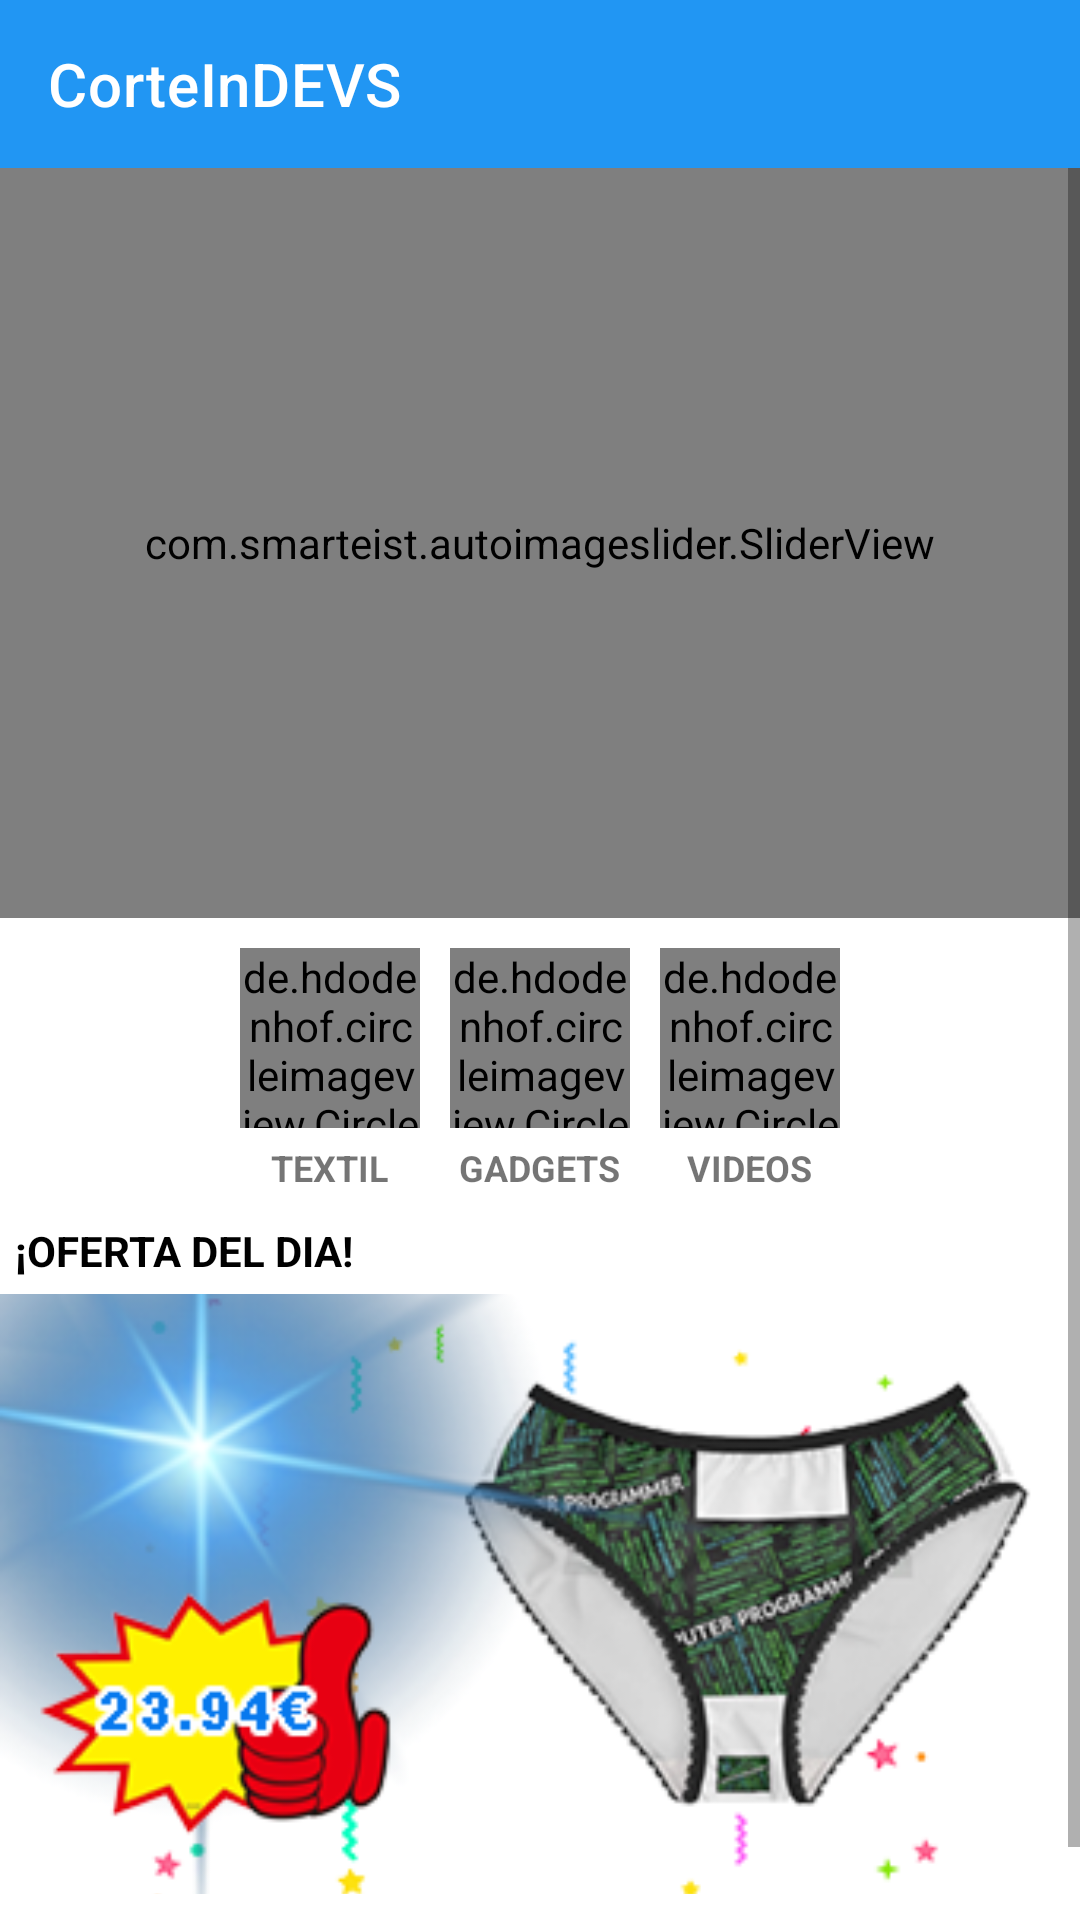

Write the Android layout XML for this screen, with the resource values it uses.
<!-- AndroidManifest.xml: application theme Theme.CoreteInDEVS -->
<!-- res/layout/activity_main.xml -->
<?xml version="1.0" encoding="utf-8"?>
<androidx.constraintlayout.widget.ConstraintLayout
    xmlns:android="http://schemas.android.com/apk/res/android"
    xmlns:app="http://schemas.android.com/apk/res-auto"
    xmlns:tools="http://schemas.android.com/tools"
    android:layout_width="match_parent"
    android:layout_height="match_parent"
    tools:context=".activities.MainActivity">

    <androidx.appcompat.widget.Toolbar
        android:id="@+id/toolbar"
        android:layout_width="match_parent"
        android:layout_height="wrap_content"
        app:layout_constraintTop_toTopOf="parent"
        app:layout_constraintStart_toStartOf="parent"
        app:layout_constraintEnd_toEndOf="parent"
        android:background="@color/purple_500"
        app:title="CorteInDEVS"
        app:titleTextColor="@color/white"/>

    <ScrollView
        android:layout_width="0dp"
        android:layout_height="0dp"
        android:fillViewport="true"
        app:layout_constraintBottom_toBottomOf="parent"
        app:layout_constraintEnd_toEndOf="parent"
        app:layout_constraintStart_toStartOf="parent"
        app:layout_constraintTop_toBottomOf="@id/toolbar"
        tools:ignore="MissingConstraints">

        <androidx.constraintlayout.widget.ConstraintLayout
            android:layout_width="match_parent"
            android:layout_height="match_parent">

    
    <com.smarteist.autoimageslider.SliderView
        android:id="@+id/sliderview"
        android:layout_width="match_parent"
        android:layout_height="250dp"
        app:sliderAnimationDuration="600"
        app:sliderAutoCycleDirection="left"
        app:sliderAutoCycleEnabled="true"
        app:sliderIndicatorAnimationDuration="600"
        app:sliderIndicatorGravity="center_horizontal|bottom"
        app:sliderIndicatorMargin="15dp"
        app:sliderIndicatorOrientation="horizontal"
        app:sliderIndicatorPadding="3dp"
        app:sliderIndicatorRadius="1dp"
        app:sliderIndicatorSelectedColor="#00BCD4"
        app:sliderIndicatorUnselectedColor="#C3C8C8"
        app:sliderScrollTimeInSec="1"
        app:sliderStartAutoCycle="true"
        app:layout_constraintTop_toBottomOf="@id/toolbar"/>
    <LinearLayout
        android:id="@+id/llcategorias"
        android:layout_width="match_parent"
        android:layout_height="wrap_content"
        android:orientation="horizontal"
        android:layout_marginTop="5dp"
        android:gravity="center"
        app:layout_constraintTop_toBottomOf="@id/sliderview"
        app:layout_constraintStart_toStartOf="parent"
        app:layout_constraintEnd_toEndOf="parent">
            <LinearLayout
                android:layout_width="wrap_content"
                android:layout_height="wrap_content"
                android:orientation="vertical"
                android:gravity="center">
                <de.hdodenhof.circleimageview.CircleImageView
                    android:id="@+id/ivtextil"
                    android:layout_width="60dp"
                    android:layout_height="60dp"
                    android:layout_margin="5dp"
                    app:civ_border_color="@color/grisoscuro"
                    app:civ_border_width="3dp"
                    android:src="@drawable/calcetines"/>
                <TextView
                    android:layout_width="wrap_content"
                    android:layout_height="wrap_content"
                    android:text="TEXTIL"
                    android:textSize="12dp"
                    android:textStyle="bold"/>
            </LinearLayout>
            <LinearLayout
                android:layout_width="wrap_content"
                android:layout_height="wrap_content"
                android:orientation="vertical"
                android:gravity="center">
                <de.hdodenhof.circleimageview.CircleImageView
                    android:id="@+id/ivgadgets"
                    android:layout_width="60dp"
                    android:layout_height="60dp"
                    android:layout_margin="5dp"
                    app:civ_border_color="@color/grisoscuro"
                    app:civ_border_width="3dp"
                    android:src="@drawable/relojbinario"/>
                <TextView
                    android:layout_width="wrap_content"
                    android:layout_height="wrap_content"
                    android:text="GADGETS"
                    android:textSize="12dp"
                    android:textStyle="bold"/>
            </LinearLayout>
            <LinearLayout
                android:layout_width="wrap_content"
                android:layout_height="wrap_content"
                android:orientation="vertical"
                android:gravity="center">
                <de.hdodenhof.circleimageview.CircleImageView
                    android:id="@+id/ivvideos"
                    android:layout_width="60dp"
                    android:layout_height="60dp"
                    android:layout_margin="5dp"
                    app:civ_border_color="@color/grisoscuro"
                    app:civ_border_width="3dp"
                    android:src="@drawable/readyplayer"/>
                <TextView
                    android:layout_width="wrap_content"
                    android:layout_height="wrap_content"
                    android:text="VIDEOS"
                    android:textSize="12dp"
                    android:textStyle="bold"/>
            </LinearLayout>
    </LinearLayout>
    <TextView
        android:id="@+id/tvofertadia"
        android:layout_width="match_parent"
        android:layout_height="wrap_content"
        android:text="¡OFERTA DEL DIA!"
        android:textStyle="bold"
        android:textColor="@color/black"
        android:layout_marginTop="10dp"
        android:layout_marginLeft="5dp"
        android:textSize="14dp"
        app:layout_constraintTop_toBottomOf="@id/llcategorias"
        app:layout_constraintStart_toStartOf="parent"
        app:layout_constraintEnd_toEndOf="parent"/>
    <ImageView
        android:id="@+id/ivofertadia"
        android:layout_width="match_parent"
        android:layout_height="200dp"
        android:layout_marginTop="5dp"
        app:layout_constraintTop_toBottomOf="@id/tvofertadia"
        app:layout_constraintStart_toStartOf="parent"
        app:layout_constraintEnd_toEndOf="parent"
        android:src="@drawable/ofertabragas"
        android:scaleType="centerCrop" />
    <TextView
        android:id="@+id/tvdestacados"
        android:layout_width="match_parent"
        android:layout_height="wrap_content"
        android:text="DESTACADOS"
        android:textStyle="bold"
        android:textColor="@color/black"
        android:layout_marginTop="10dp"
        android:layout_marginLeft="5dp"
        android:textSize="14dp"
        app:layout_constraintTop_toBottomOf="@id/ivofertadia"
        app:layout_constraintStart_toStartOf="parent"
        app:layout_constraintEnd_toEndOf="parent"/>
    <androidx.recyclerview.widget.RecyclerView
        android:id="@+id/rvdestacados"
        android:layout_width="match_parent"
        android:layout_height="wrap_content"
        android:layout_marginTop="5dp"
        app:layout_constraintTop_toBottomOf="@id/tvdestacados"/>

        </androidx.constraintlayout.widget.ConstraintLayout>
    </ScrollView>

</androidx.constraintlayout.widget.ConstraintLayout>
<!-- resources referenced by this layout -->
<resources>
  <color name="black">#FF000000</color>
  <color name="grisoscuro">#333333</color>
  <color name="purple_500">#2196F3</color>
  <color name="white">#FFFFFFFF</color>
  <!-- drawable calcetines: png bitmap (drawable-v24, 71640 bytes) -->
  <!-- drawable ofertabragas: png bitmap (drawable-v24, 96613 bytes) -->
  <!-- drawable readyplayer: jpg bitmap (drawable-v24, 56348 bytes) -->
  <!-- drawable relojbinario: jpg bitmap (drawable-v24, 37251 bytes) -->
  <style name="Theme.CoreteInDEVS" parent="Theme.MaterialComponents.DayNight.NoActionBar">
          
          <item name="colorPrimary">@color/purple_500</item>
          <item name="colorPrimaryVariant">@color/purple_700</item>
          <item name="colorOnPrimary">@color/white</item>
          
          <item name="colorSecondary">@color/teal_200</item>
          <item name="colorSecondaryVariant">@color/teal_700</item>
          <item name="colorOnSecondary">@color/black</item>
          
          <item name="android:statusBarColor" tools:targetApi="l">?attr/colorPrimaryVariant</item>
          
      </style>
  <color name="purple_700">#2196F3</color>
  <color name="teal_200">#FF03DAC5</color>
  <color name="teal_700">#FF018786</color>
</resources>
